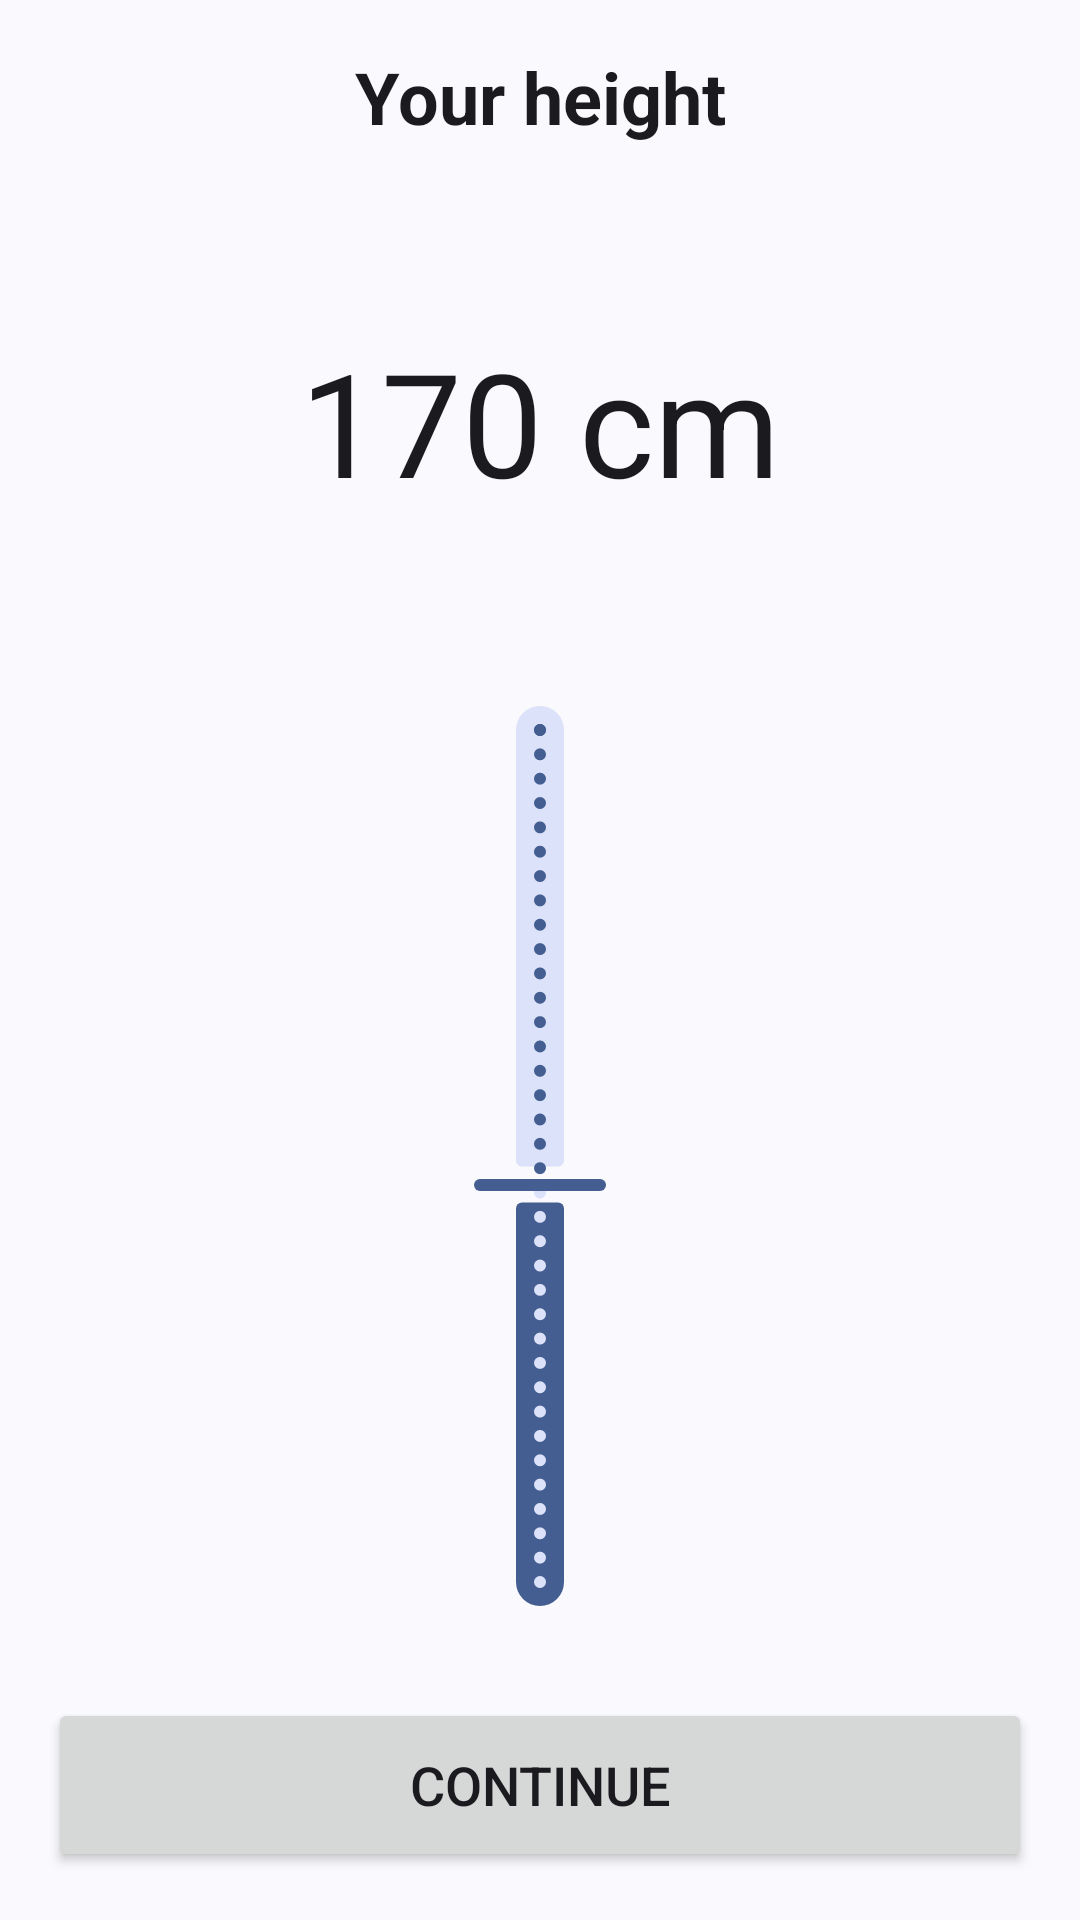

Produce the Android XML layout that renders to this screen, including the resource entries it uses.
<!-- AndroidManifest.xml: application theme Theme.DailyQuest -->
<!-- res/layout/fragment_height.xml -->
<?xml version="1.0" encoding="utf-8"?>
<androidx.constraintlayout.widget.ConstraintLayout
    xmlns:android="http://schemas.android.com/apk/res/android"
    xmlns:app="http://schemas.android.com/apk/res-auto"
    android:layout_width="match_parent"
    android:layout_height="match_parent"
    android:padding="16dp">

    <ImageButton
        android:id="@+id/back_button"
        android:layout_width="wrap_content"
        android:layout_height="wrap_content"
        android:src="@drawable/ic_back"
        android:background="?android:attr/selectableItemBackground"
        app:tint="?attr/colorOnSurface"
        app:layout_constraintTop_toTopOf="parent"
        app:layout_constraintStart_toStartOf="parent"
        android:padding="12dp"/>

    <TextView
        android:id="@+id/height_label"
        android:layout_width="wrap_content"
        android:layout_height="wrap_content"
        android:text="@string/your_height"
        android:textSize="24sp"
        android:textStyle="bold"
        android:textColor="?attr/colorOnSurface"
        app:layout_constraintTop_toTopOf="parent"
        app:layout_constraintStart_toStartOf="parent"
        app:layout_constraintEnd_toEndOf="parent" />

    <TextView
        android:id="@+id/height_value"
        android:layout_width="wrap_content"
        android:layout_height="wrap_content"
        android:text="@string/n170_cm"
        android:textSize="48sp"
        android:textColor="?attr/colorOnSurface"
        app:layout_constraintTop_toBottomOf="@id/height_label"
        android:layout_marginTop="60dp"
        app:layout_constraintStart_toStartOf="parent"
        app:layout_constraintEnd_toEndOf="parent" />

    <com.google.android.material.slider.Slider
        android:id="@+id/height_seekbar"
        android:layout_width="0dp"
        android:layout_height="wrap_content"
        android:layout_marginTop="32dp"
        android:rotation="270"
        android:stepSize="1"
        android:value="170"
        android:valueFrom="100"
        android:valueTo="250"
        app:layout_constraintBottom_toTopOf="@id/next_button"
        app:layout_constraintEnd_toEndOf="parent"
        app:layout_constraintStart_toStartOf="parent"
        app:layout_constraintTop_toBottomOf="@+id/height_value" />

    <Button
        android:id="@+id/next_button"
        android:layout_width="match_parent"
        android:layout_height="58dp"
        android:text="@string/cont"
        android:textSize="18sp"
        android:layout_marginTop="32dp"
        app:layout_constraintBottom_toBottomOf="parent"
        app:layout_constraintStart_toStartOf="parent" />

</androidx.constraintlayout.widget.ConstraintLayout>
<!-- resources referenced by this layout -->
<resources>
  <string name="cont">Continue</string>
  <string name="n170_cm">170 cm</string>
  <string name="your_height">Your height</string>
  <style name="Theme.DailyQuest" parent="Base.Theme.DailyQuest" />
  <style name="Base.Theme.DailyQuest" parent="Theme.Material3.DynamicColors.Light.NoActionBar">
  
      </style>
</resources>
